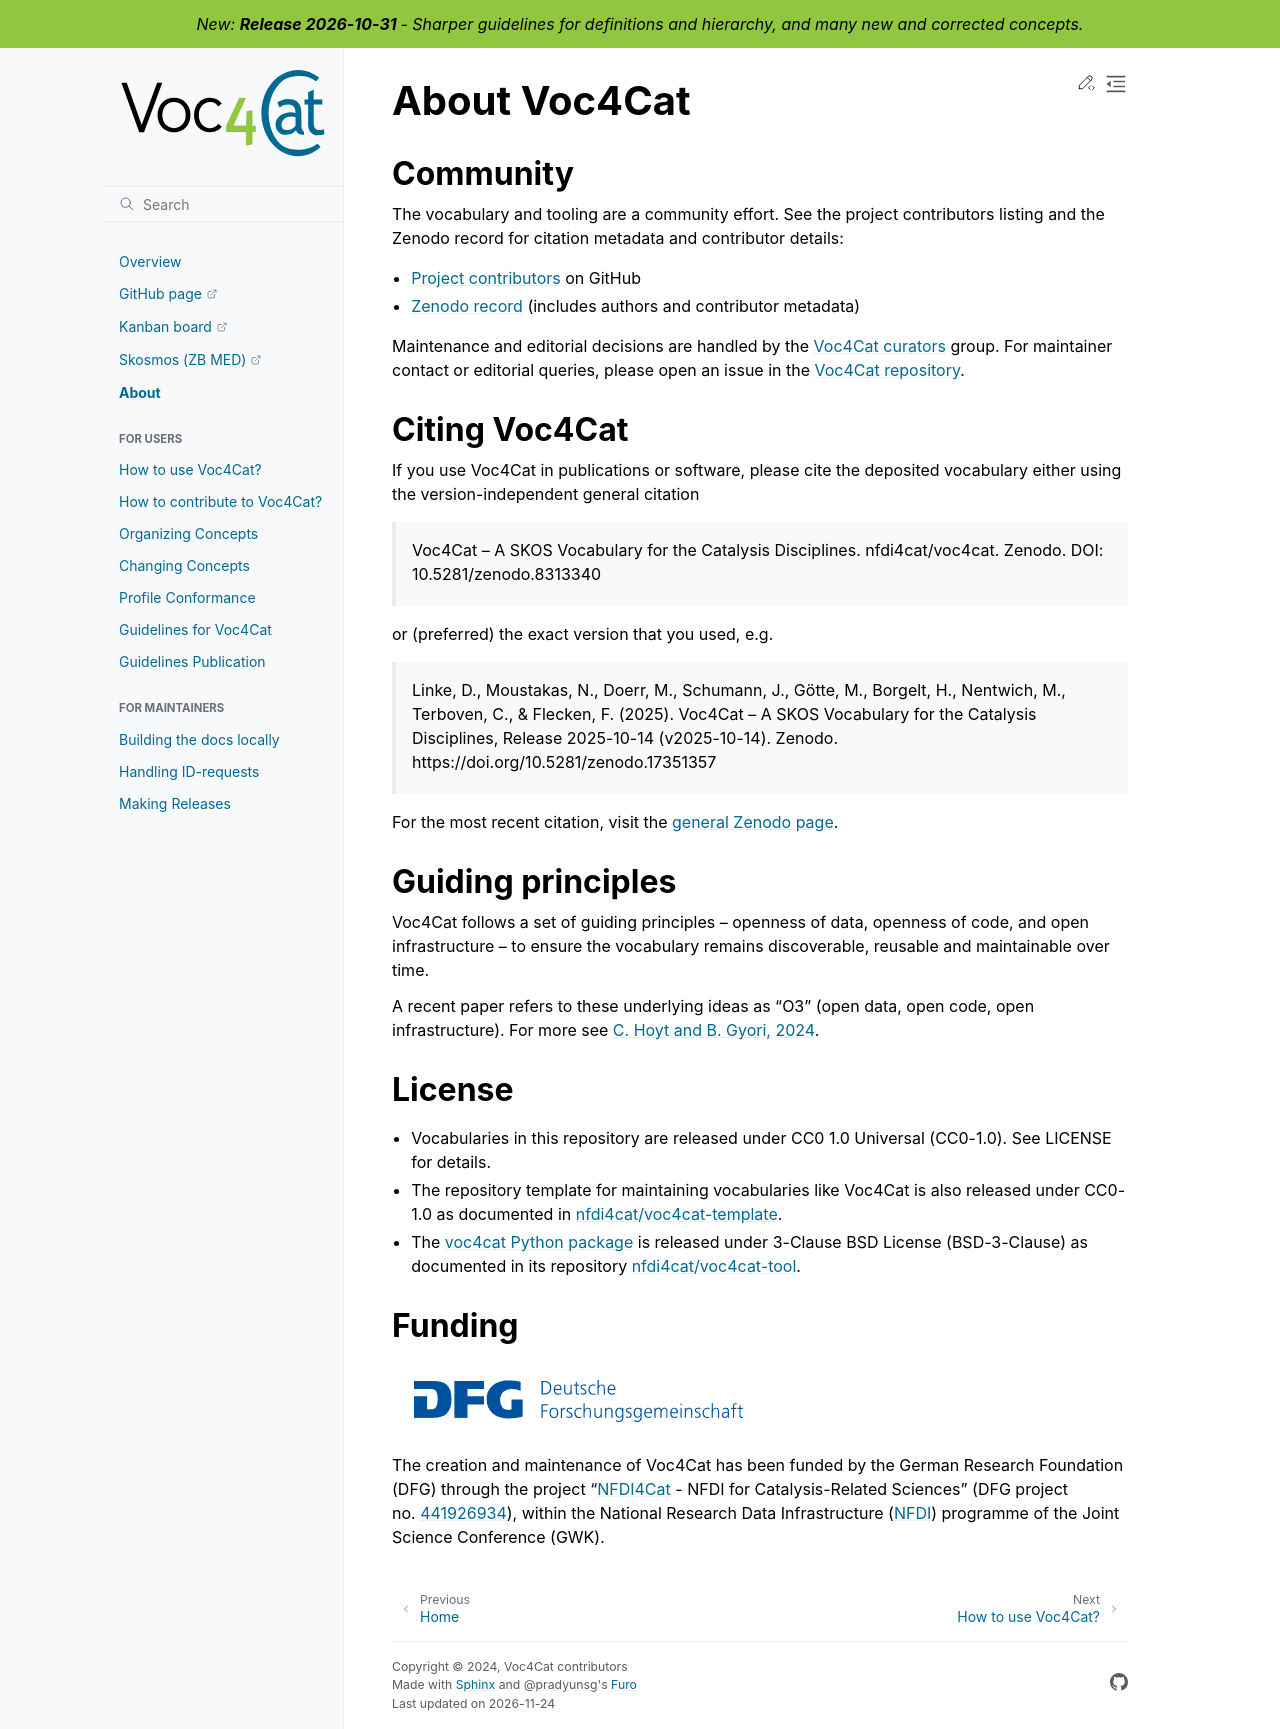

repository: nfdi4cat/voc4cat · page: docs_usage/about.html · generator: sphinx

---
myst:
  html_meta:
    "description lang=en": "Voc4Cat project context: community, curator governance, citations, licensing, and funding for the vocabulary and tools. Learn more here."
---

# About Voc4Cat

## Community

The vocabulary and tooling are a community effort. See the project contributors listing and the Zenodo record for citation metadata and contributor details:

- [Project contributors](https://github.com/nfdi4cat/voc4cat/graphs/contributors) on GitHub
- [Zenodo record](https://doi.org/10.5281/zenodo.8313340) (includes authors and contributor metadata)

Maintenance and editorial decisions are handled by the [Voc4Cat curators](https://github.com/orgs/nfdi4cat/teams/voc4cat-curators) group.
For maintainer contact or editorial queries, please open an issue in the [Voc4Cat repository](https://github.com/nfdi4cat/voc4cat/issues).

## Citing Voc4Cat

If you use Voc4Cat in publications or software, please cite the deposited vocabulary either using the version-independent general citation

> Voc4Cat – A SKOS Vocabulary for the Catalysis Disciplines. nfdi4cat/voc4cat. Zenodo. DOI: 10.5281/zenodo.8313340

or (preferred) the exact version that you used, e.g.

> Linke, D., Moustakas, N., Doerr, M., Schumann, J., Götte, M., Borgelt, H., Nentwich, M., Terboven, C., & Flecken, F. (2025). Voc4Cat – A SKOS Vocabulary for the Catalysis Disciplines, Release 2025-10-14 (v2025-10-14). Zenodo. https://doi.org/10.5281/zenodo.17351357

For the most recent citation, visit the [general Zenodo page](https://doi.org/10.5281/zenodo.8313340).

## Guiding principles

Voc4Cat follows a set of guiding principles – openness of data, openness of code, and open infrastructure – to ensure the vocabulary remains discoverable, reusable and maintainable over time.

A recent paper refers to these underlying ideas as "O3" (open data, open code, open infrastructure). For more see [C. Hoyt and B. Gyori, 2024](https://doi.org/10.1038/s41597-024-03406-w).

## License

- Vocabularies in this repository are released under CC0 1.0 Universal (CC0-1.0). See LICENSE for details.  
- The repository template for maintaining vocabularies like Voc4Cat is also released under CC0-1.0 as documented in [nfdi4cat/voc4cat-template](https://github.com/nfdi4cat/voc4cat-template).
- The [voc4cat Python package](https://pypi.org/project/voc4cat/) is released under 3-Clause BSD License (BSD-3-Clause) as documented in its repository [nfdi4cat/voc4cat-tool](https://github.com/nfdi4cat/voc4cat-tool).

## Funding

<img src="./media/dfg.png" alt="DFG logo" />

The creation and maintenance of Voc4Cat has been funded by the German Research Foundation (DFG) through the project "[NFDI4Cat](https://nfdi4cat.org/) - NFDI for Catalysis-Related
Sciences" (DFG project no. [441926934](https://gepris.dfg.de/gepris/projekt/441926934)),
within the National Research Data Infrastructure ([NFDI](https://www.nfdi.de/)) programme of the Joint Science Conference (GWK).
